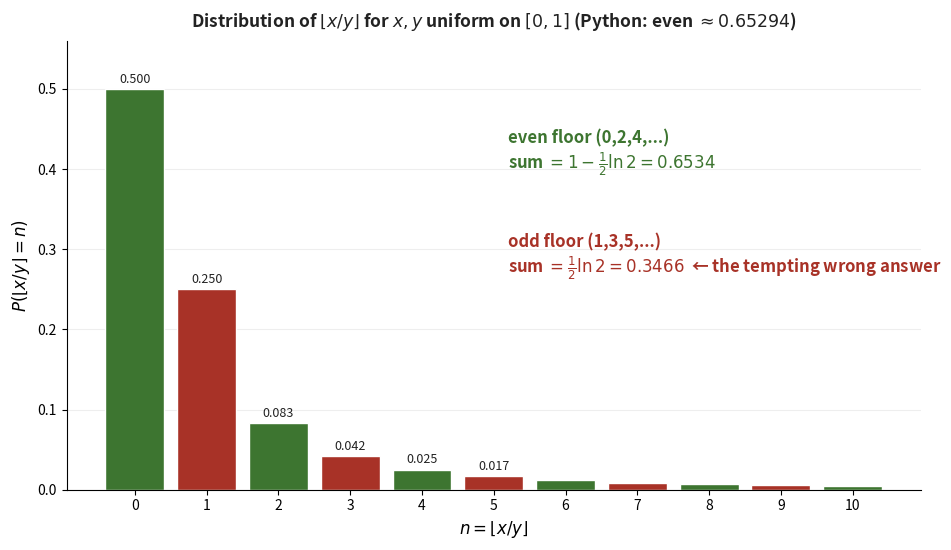

Reproduce this figure in Python.
"""ps_fig4_histogram.png — distribution of floor(x/y): P(=n). Even bars (green)
sum to 1-ln2/2 = 0.6534; odd bars (red) sum to ln2/2 = 0.3466 (= the 'mistake')."""
import matplotlib.pyplot as plt
import numpy as np, math

GREEN='#3d7530'; RED='#a83227'; TEXT='#222'
def P(n):
    return 0.5 if n==0 else 1.0/(2*n*(n+1))
ns=list(range(0,11))
ps=[P(n) for n in ns]
cols=[GREEN if n%2==0 else RED for n in ns]
fig,ax=plt.subplots(figsize=(10,5.6))
ax.bar(ns,ps,color=cols,edgecolor='white',width=0.82)
for n,p in zip(ns,ps):
    if p>0.012: ax.text(n,p+0.008,f'{p:.3f}',ha='center',fontsize=9,color=TEXT)
even=1-0.5*math.log(2); odd=0.5*math.log(2)
ax.text(5.2,0.40,"even floor (0,2,4,...)\n"+r"sum $=1-\frac{1}{2}\ln2="+f"{even:.4f}$",
        color=GREEN,fontsize=12,fontweight='bold')
ax.text(5.2,0.27,"odd floor (1,3,5,...)\n"+r"sum $=\frac{1}{2}\ln2="+f"{odd:.4f}$"+"  ← the tempting wrong answer",
        color=RED,fontsize=12,fontweight='bold')
ax.set_xlabel(r'$n=\lfloor x/y\rfloor$',fontsize=12)
ax.set_ylabel(r'$P(\lfloor x/y\rfloor=n)$',fontsize=12)
ax.set_title(r"Distribution of $\lfloor x/y\rfloor$ for $x,y$ uniform on $[0,1]$ (Python: even $\approx0.65294$)",
             fontsize=12.5,fontweight='bold',color=TEXT,pad=10)
ax.set_xticks(ns); ax.set_ylim(0,0.56)
ax.spines[['top','right']].set_visible(False); ax.grid(axis='y',color='#eee'); ax.set_axisbelow(True)
plt.tight_layout()
plt.savefig('ps_fig4_histogram.png',dpi=220,bbox_inches='tight',facecolor='white')
plt.close(); print("Saved ps_fig4_histogram.png")
